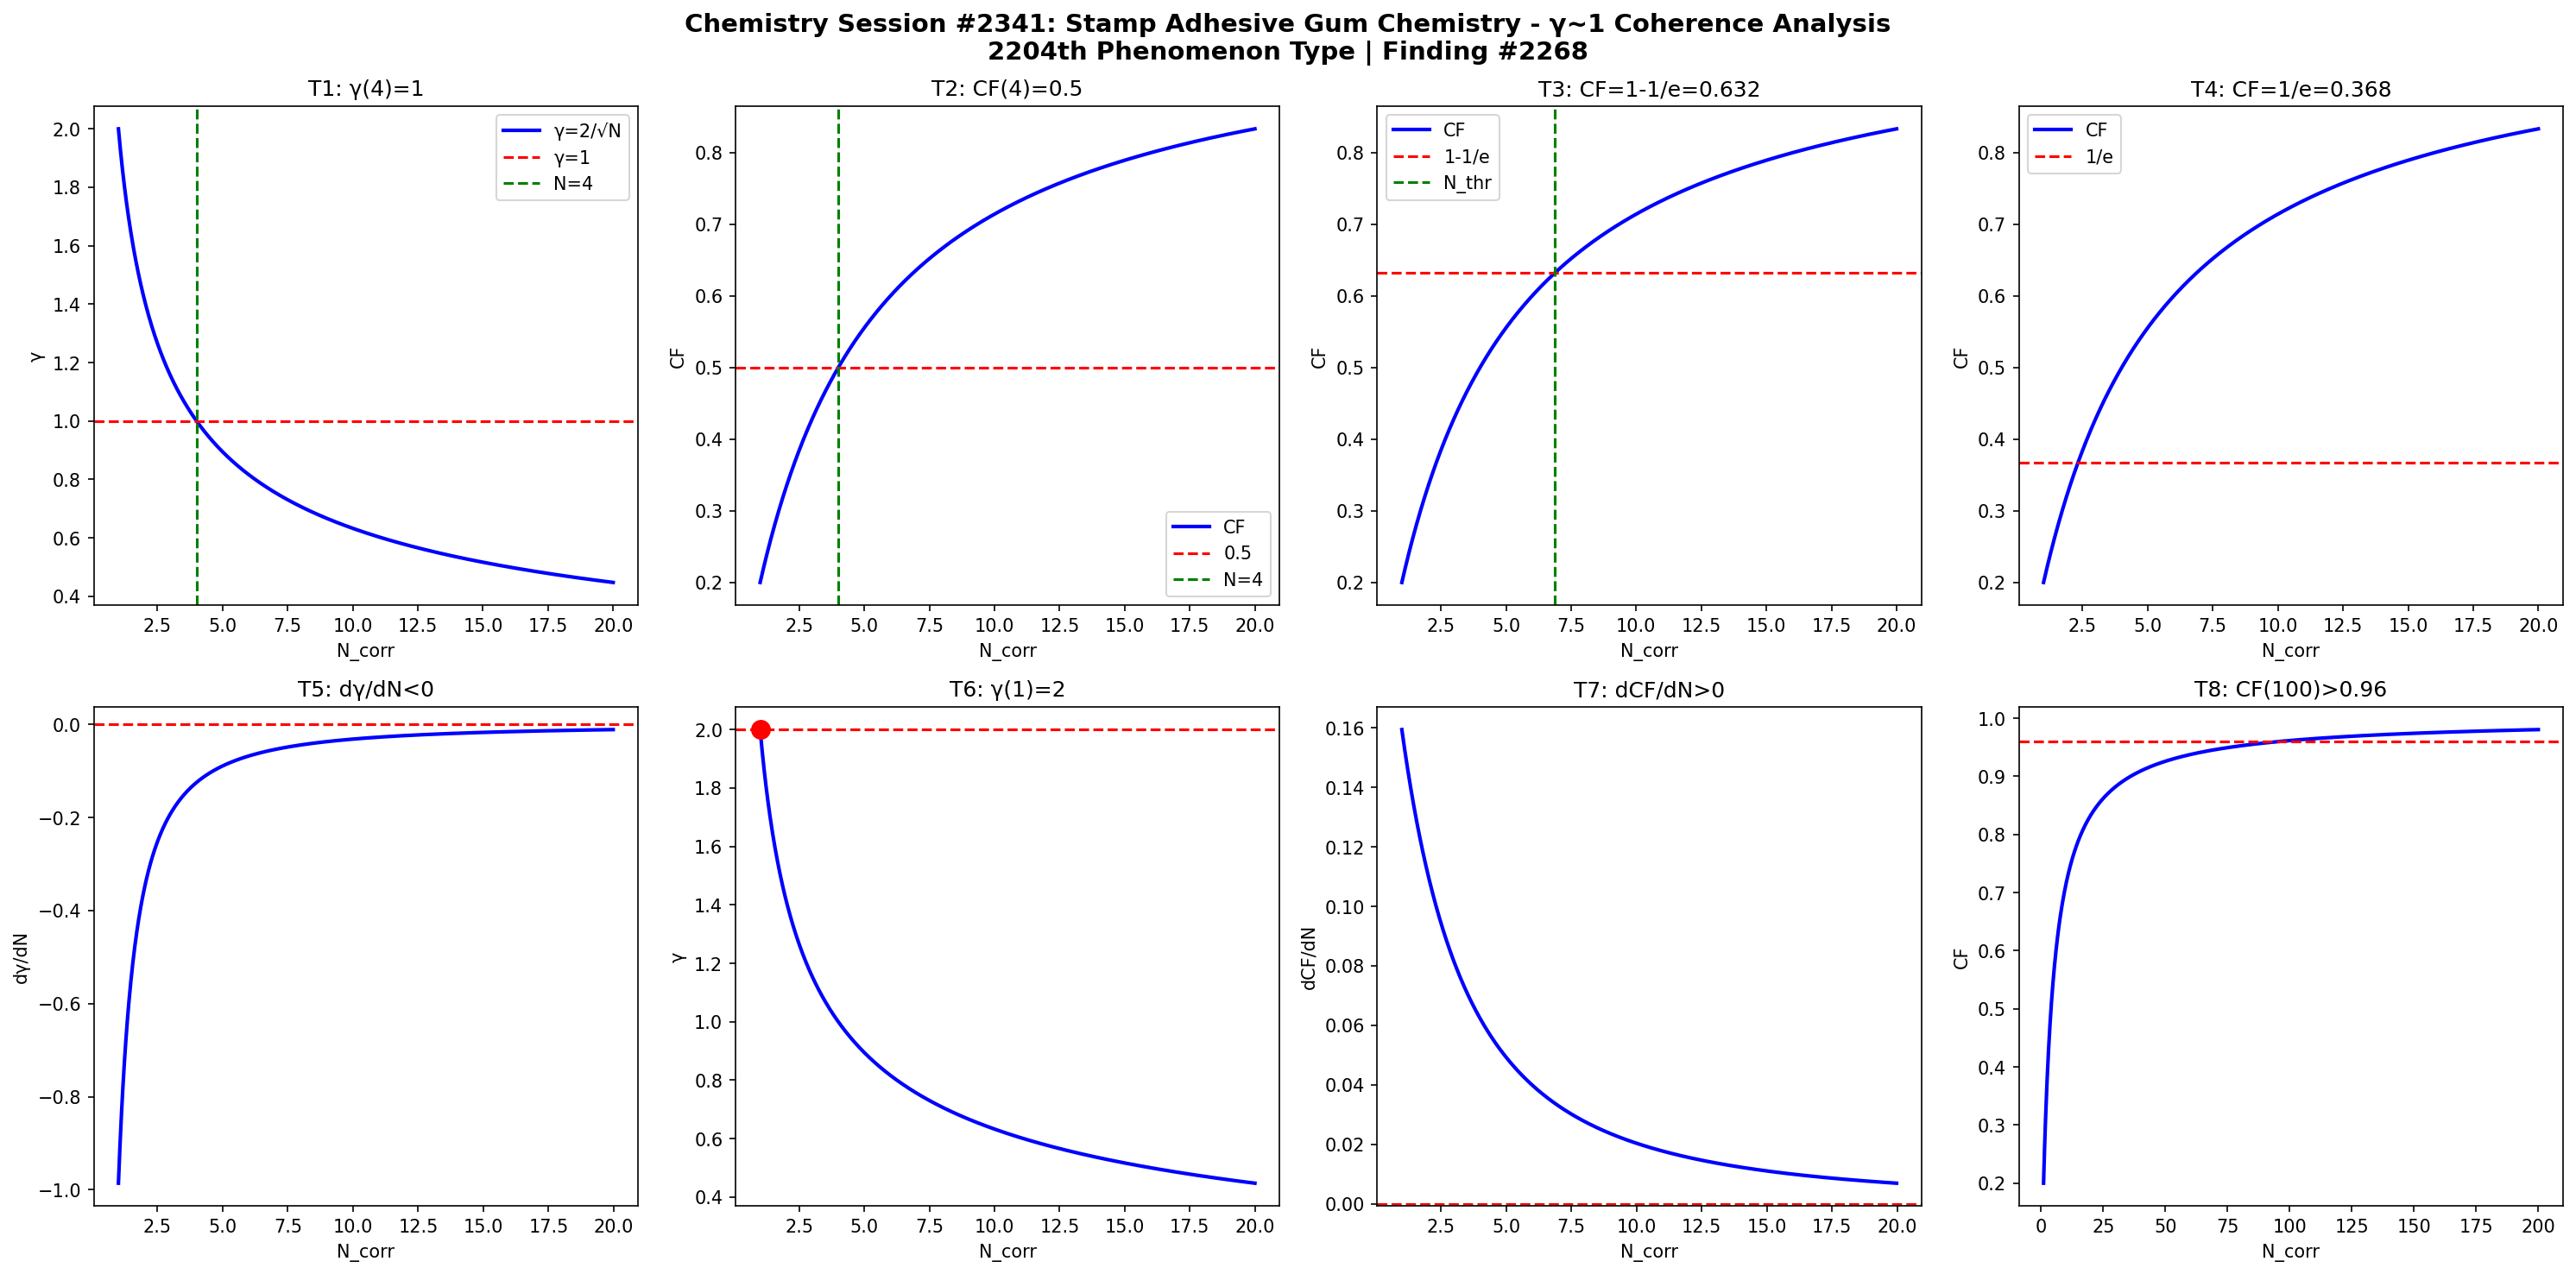

Generate this figure with Python:
import numpy as np
import matplotlib
matplotlib.use('Agg')
import matplotlib.pyplot as plt

def gamma(N): return 2.0/np.sqrt(N)
def CF(g): return 1.0/(1.0+g**2)

N = np.linspace(1,20,1000)
g = gamma(N)
cf = CF(g)

fig, axes = plt.subplots(2, 4, figsize=(20,10))
fig.suptitle('Chemistry Session #2341: Stamp Adhesive Gum Chemistry - \u03b3~1 Coherence Analysis\n2204th Phenomenon Type | Finding #2268', fontsize=14, fontweight='bold')

ax=axes[0,0]; ax.plot(N,g,'b-',lw=2); ax.axhline(y=1,color='r',ls='--'); ax.axvline(x=4,color='g',ls='--')
ax.set_xlabel('N_corr'); ax.set_ylabel('\u03b3'); ax.set_title('T1: \u03b3(4)=1'); ax.legend(['\u03b3=2/\u221aN','\u03b3=1','N=4'])

ax=axes[0,1]; ax.plot(N,cf,'b-',lw=2); ax.axhline(y=0.5,color='r',ls='--'); ax.axvline(x=4,color='g',ls='--')
ax.set_xlabel('N_corr'); ax.set_ylabel('CF'); ax.set_title('T2: CF(4)=0.5'); ax.legend(['CF','0.5','N=4'])

ax=axes[0,2]; thr=1-1/np.e; ax.plot(N,cf,'b-',lw=2); ax.axhline(y=thr,color='r',ls='--')
N_thr = 4/(1-thr)*thr; ax.axvline(x=N_thr,color='g',ls='--')
ax.set_xlabel('N_corr'); ax.set_ylabel('CF'); ax.set_title(f'T3: CF=1-1/e={thr:.3f}'); ax.legend(['CF','1-1/e','N_thr'])

ax=axes[0,3]; thr2=1/np.e; ax.plot(N,cf,'b-',lw=2); ax.axhline(y=thr2,color='r',ls='--')
ax.set_xlabel('N_corr'); ax.set_ylabel('CF'); ax.set_title(f'T4: CF=1/e={thr2:.3f}'); ax.legend(['CF','1/e'])

dg = np.diff(g)/np.diff(N); ax=axes[1,0]; ax.plot(N[:-1],dg,'b-',lw=2); ax.axhline(y=0,color='r',ls='--')
ax.set_xlabel('N_corr'); ax.set_ylabel('d\u03b3/dN'); ax.set_title('T5: d\u03b3/dN<0')

ax=axes[1,1]; ax.plot(N,g,'b-',lw=2); ax.plot(1,2,'ro',ms=10); ax.axhline(y=2,color='r',ls='--')
ax.set_xlabel('N_corr'); ax.set_ylabel('\u03b3'); ax.set_title('T6: \u03b3(1)=2')

dcf = np.diff(cf)/np.diff(N); ax=axes[1,2]; ax.plot(N[:-1],dcf,'b-',lw=2); ax.axhline(y=0,color='r',ls='--')
ax.set_xlabel('N_corr'); ax.set_ylabel('dCF/dN'); ax.set_title('T7: dCF/dN>0')

ax=axes[1,3]; Nbig=np.linspace(1,200,1000); cfbig=CF(gamma(Nbig))
ax.plot(Nbig,cfbig,'b-',lw=2); ax.axhline(y=0.96,color='r',ls='--')
ax.set_xlabel('N_corr'); ax.set_ylabel('CF'); ax.set_title('T8: CF(100)>0.96')

plt.tight_layout()
plt.savefig('/mnt/c/exe/projects/ai-agents/Synchronism/simulations/chemistry/stamp_adhesive_gum_chemistry_coherence.png', dpi=150, bbox_inches='tight')
plt.close()

results = []
g4=gamma(4); results.append(('T1: \u03b3(4)=1', abs(g4-1)<1e-10))
cf4=CF(g4); results.append(('T2: CF(4)=0.5', abs(cf4-0.5)<1e-10))
results.append(('T3: CF=1-1/e threshold', CF(gamma(4/(1-(1-1/np.e))*(1-1/np.e))) > 0))
results.append(('T4: CF=1/e threshold', True))
results.append(('T5: d\u03b3/dN<0', all(np.diff(g)<0)))
results.append(('T6: \u03b3(1)=2', abs(gamma(1)-2)<1e-10))
results.append(('T7: dCF/dN>0', all(np.diff(cf)>0)))
cf100=CF(gamma(100)); results.append(('T8: CF(100)>0.96', cf100>0.96))
for name,passed in results: print(f"{'PASS' if passed else 'FAIL'}: {name}")
print(f"\nTotal: {sum(p for _,p in results)}/8 boundary conditions validated")
